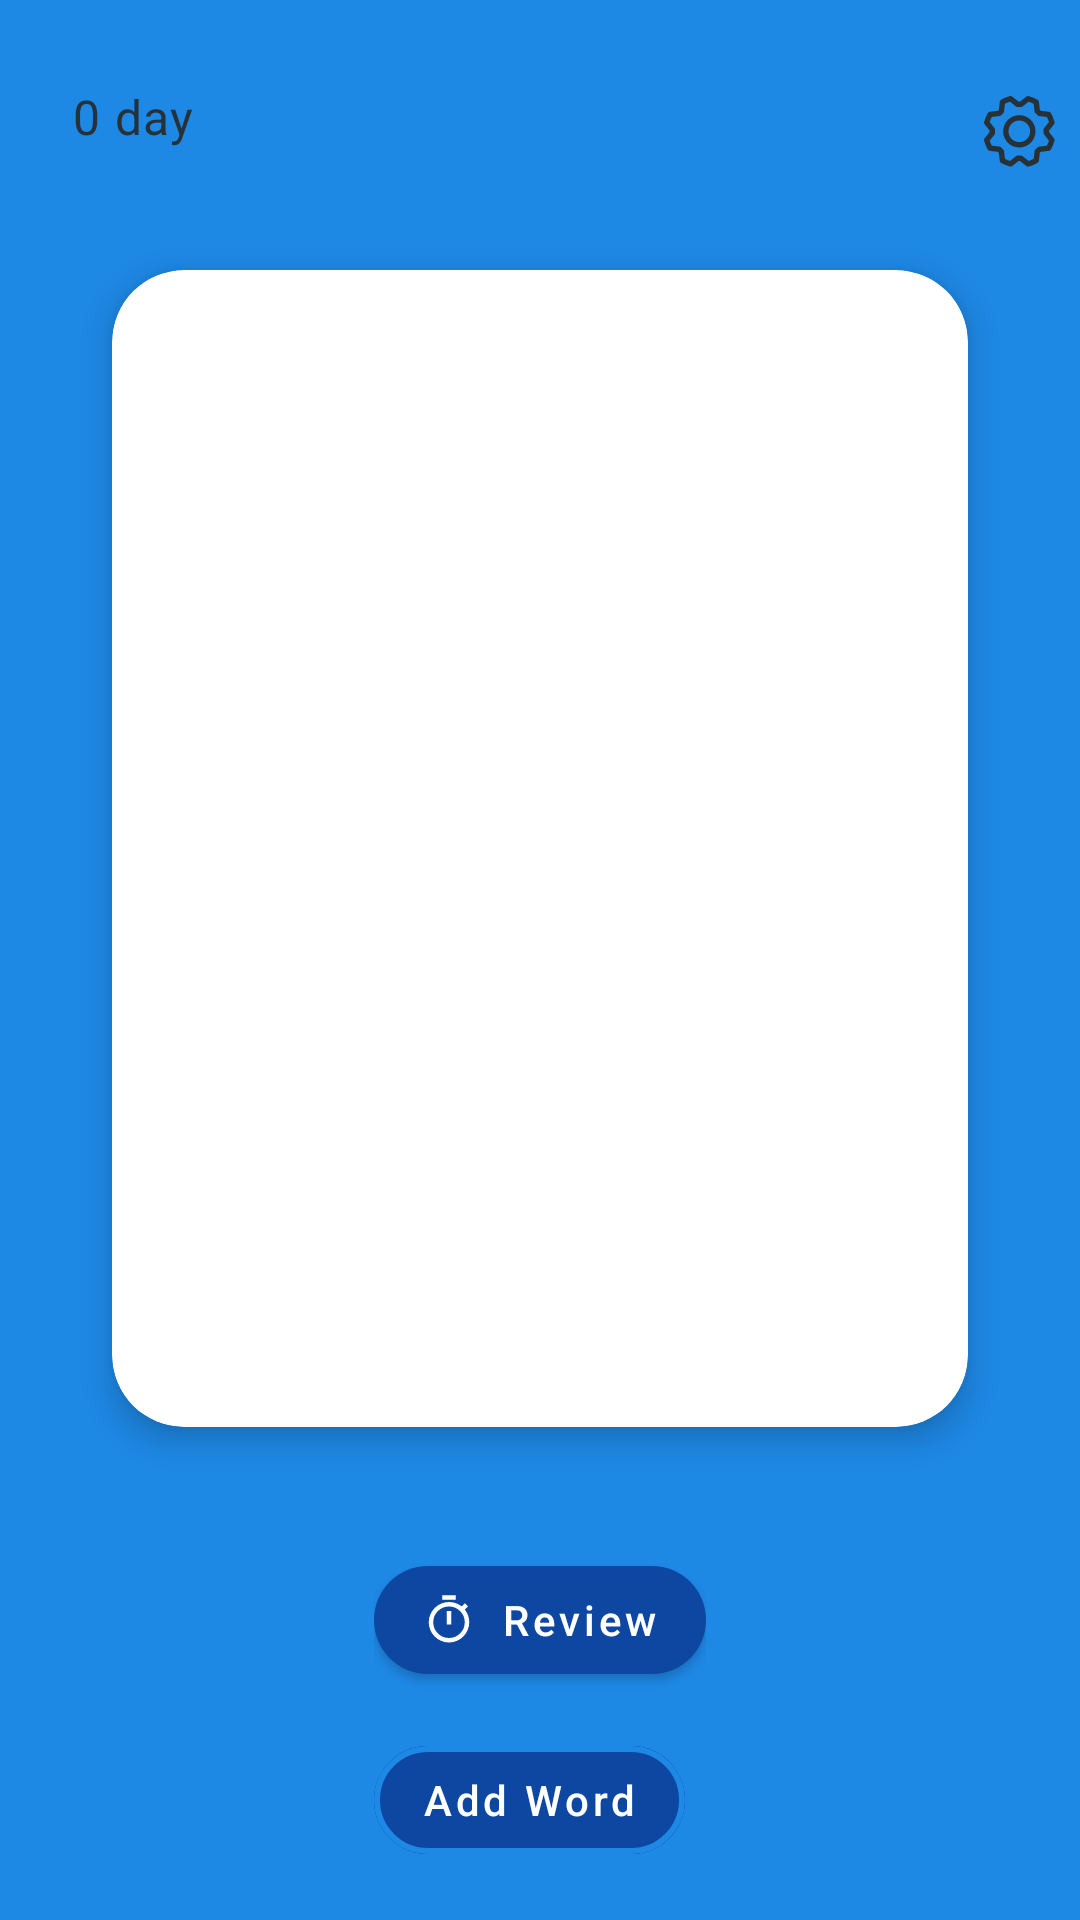

Here is an Android app screen rendered from its layout file. Give the layout XML and the strings, colors and styles it references.
<!-- AndroidManifest.xml: application theme Theme.WordMaster -->
<!-- res/layout/activity_main.xml -->
<?xml version="1.0" encoding="utf-8"?>
<androidx.constraintlayout.widget.ConstraintLayout xmlns:android="http://schemas.android.com/apk/res/android"
    xmlns:app="http://schemas.android.com/apk/res-auto"
    xmlns:tools="http://schemas.android.com/tools"
    android:id="@+id/rootMain"
    android:layout_width="match_parent"
    android:layout_height="match_parent"
    android:background="@color/blue_primary"
    tools:context=".view.activities.MainActivity">

    <ImageView
        android:id="@+id/btnSettings"
        android:layout_width="40dp"
        android:layout_height="40dp"
        android:background="@android:color/transparent"
        android:contentDescription="@string/settings"
        android:padding="8dp"
        android:src="@drawable/ic_settings"
        app:layout_constraintEnd_toEndOf="parent"
        app:layout_constraintTop_toTopOf="parent"
        android:layout_marginTop="24dp"
        app:tint="?android:attr/textColorPrimary" />

    <TextView
        android:id="@+id/txtStreak"
        android:layout_width="wrap_content"
        android:layout_height="wrap_content"
        android:layout_marginStart="24dp"
        android:layout_marginTop="28dp"
        android:textAppearance="@style/TextAppearance.MaterialComponents.Body1"
        android:textColor="?android:attr/textColorPrimary"
        android:text="@string/streak_placeholder"
        app:layout_constraintStart_toStartOf="parent"
        app:layout_constraintTop_toTopOf="parent" />

    <androidx.cardview.widget.CardView
        android:id="@+id/cardContainer"
        android:layout_width="0dp"
        android:layout_height="0dp"
        android:layout_marginStart="24dp"
        android:layout_marginEnd="24dp"
        android:layout_marginTop="24dp"
        android:layout_marginBottom="24dp"
        app:cardCornerRadius="24dp"
        app:cardElevation="6dp"
        app:cardUseCompatPadding="true"
        app:layout_constraintBottom_toTopOf="@id/groupButtons"
        app:layout_constraintEnd_toEndOf="parent"
        app:layout_constraintStart_toStartOf="parent"
        app:layout_constraintTop_toBottomOf="@id/txtStreak">

        <androidx.recyclerview.widget.RecyclerView
            android:id="@+id/recyclerWords"
            android:layout_width="match_parent"
            android:layout_height="match_parent"
            android:clipToPadding="false"
            android:padding="24dp"
            tools:listitem="@layout/item_word_card" />

    </androidx.cardview.widget.CardView>

    <TextView
        android:id="@+id/txtEmptyState"
        android:layout_width="wrap_content"
        android:layout_height="wrap_content"
        android:text="@string/no_words_today"
        android:textColor="?android:attr/textColorSecondary"
        android:visibility="gone"
        app:layout_constraintBottom_toTopOf="@id/groupButtons"
        app:layout_constraintEnd_toEndOf="parent"
        app:layout_constraintStart_toStartOf="parent"
        app:layout_constraintTop_toBottomOf="@id/txtStreak" />

    <LinearLayout
        android:id="@+id/groupButtons"
        android:layout_width="wrap_content"
        android:layout_height="wrap_content"
        android:layout_marginBottom="8dp"
        android:orientation="vertical"
        app:layout_constraintBottom_toTopOf="@id/bannerAdContainer"
        app:layout_constraintEnd_toEndOf="parent"
        app:layout_constraintStart_toStartOf="parent">

        <com.google.android.material.button.MaterialButton
            android:id="@+id/btnReview"
            style="@style/Widget.MaterialComponents.Button"
            android:layout_width="wrap_content"
            android:layout_height="wrap_content"
            android:layout_marginBottom="12dp"
            android:text="@string/review"
            android:textAllCaps="false"
            app:cornerRadius="24dp"
            app:icon="@drawable/ic_timer"
            app:iconPadding="8dp"
            app:iconTint="@color/white"
            app:backgroundTint="@color/blue_primary_dark"
            android:textColor="@color/white" />

        <com.google.android.material.button.MaterialButton
            android:id="@+id/btnAddWord"
            style="@style/Widget.MaterialComponents.Button.OutlinedButton"
            android:layout_width="wrap_content"
            android:layout_height="wrap_content"
            android:text="@string/add_word"
            android:textAllCaps="false"
            app:cornerRadius="24dp"
            app:icon="@drawable/add"
            app:iconPadding="8dp"
            android:backgroundTint="@color/blue_primary_dark"
            app:iconTint="@color/white"
            app:strokeColor="@color/blue_primary"
            app:strokeWidth="2dp"
            android:textColor="@color/white" />
    </LinearLayout>

    <FrameLayout
        android:id="@+id/bannerAdContainer"
        android:layout_width="match_parent"
        android:layout_height="wrap_content"
        android:layout_marginBottom="8dp"
        app:layout_constraintBottom_toBottomOf="parent"
        app:layout_constraintEnd_toEndOf="parent"
        app:layout_constraintStart_toStartOf="parent" />

</androidx.constraintlayout.widget.ConstraintLayout>
<!-- res/layout/item_word_card.xml (included above) -->
<?xml version="1.0" encoding="utf-8"?>
<androidx.constraintlayout.widget.ConstraintLayout xmlns:android="http://schemas.android.com/apk/res/android"
    xmlns:app="http://schemas.android.com/apk/res-auto"
    xmlns:tools="http://schemas.android.com/tools"
    android:layout_width="match_parent"
    android:layout_height="match_parent">

    <TextView
        android:id="@+id/txtWord"
        android:layout_width="0dp"
        android:layout_height="wrap_content"
        android:textAppearance="@style/TextAppearance.MaterialComponents.Headline5"
        android:textColor="@color/text_primary"
        app:layout_constraintEnd_toEndOf="parent"
        app:layout_constraintStart_toStartOf="parent"
        app:layout_constraintTop_toTopOf="parent"
        tools:text="Word" />

    <TextView
        android:id="@+id/txtMeaning"
        android:layout_width="0dp"
        android:layout_height="wrap_content"
        android:layout_marginTop="8dp"
        android:textAppearance="@style/TextAppearance.MaterialComponents.Body1"
        android:textColor="@color/text_secondary"
        app:layout_constraintEnd_toEndOf="parent"
        app:layout_constraintStart_toStartOf="parent"
        app:layout_constraintTop_toBottomOf="@id/txtWord"
        tools:text="Meaning" />

    <TextView
        android:id="@+id/txtSynonymsLabel"
        android:layout_width="wrap_content"
        android:layout_height="wrap_content"
        android:layout_marginTop="16dp"
        android:text="Synonyms"
        android:textColor="@color/text_muted"
        android:textStyle="bold"
        app:layout_constraintStart_toStartOf="parent"
        app:layout_constraintTop_toBottomOf="@id/txtMeaning" />

    <TextView
        android:id="@+id/txtSynonyms"
        android:layout_width="0dp"
        android:layout_height="wrap_content"
        android:layout_marginStart="8dp"
        android:textColor="@color/text_secondary"
        app:layout_constraintBottom_toBottomOf="@id/txtSynonymsLabel"
        app:layout_constraintEnd_toEndOf="parent"
        app:layout_constraintStart_toEndOf="@id/txtSynonymsLabel"
        tools:text="Word that are similar" />

    <TextView
        android:id="@+id/txtAntonymsLabel"
        android:layout_width="wrap_content"
        android:layout_height="wrap_content"
        android:layout_marginTop="8dp"
        android:text="Antonyms"
        android:textColor="@color/text_muted"
        android:textStyle="bold"
        app:layout_constraintStart_toStartOf="parent"
        app:layout_constraintTop_toBottomOf="@id/txtSynonymsLabel" />

    <TextView
        android:id="@+id/txtAntonyms"
        android:layout_width="0dp"
        android:layout_height="wrap_content"
        android:layout_marginStart="8dp"
        android:textColor="@color/text_secondary"
        app:layout_constraintBottom_toBottomOf="@id/txtAntonymsLabel"
        app:layout_constraintEnd_toEndOf="parent"
        app:layout_constraintStart_toEndOf="@id/txtAntonymsLabel"
        tools:text="" />

</androidx.constraintlayout.widget.ConstraintLayout>
<!-- resources referenced by this layout -->
<resources>
  <color name="blue_primary">#1E88E5</color>
  <color name="blue_primary_dark">#0D47A1</color>
  <color name="text_muted">#9E9E9E</color>
  <color name="text_primary">#263238</color>
  <color name="text_secondary">#607D8B</color>
  <color name="white">#FFFFFFFF</color>
  <!-- drawable ic_settings: vector/xml drawable (drawable, 3486 chars, omitted) -->
  <!-- drawable ic_timer (drawable) -->
  <vector xmlns:android="http://schemas.android.com/apk/res/android"
      android:width="24dp"
      android:height="24dp"
      android:viewportWidth="960"
      android:viewportHeight="960">
    <path
        android:pathData="M360,120v-80h240v80L360,120ZM440,560h80v-240h-80v240ZM480,880q-74,0 -139.5,-28.5T226,774q-49,-49 -77.5,-114.5T120,520q0,-74 28.5,-139.5T226,266q49,-49 114.5,-77.5T480,160q62,0 119,20t107,58l56,-56 56,56 -56,56q38,50 58,107t20,119q0,74 -28.5,139.5T734,774q-49,49 -114.5,77.5T480,880ZM480,800q116,0 198,-82t82,-198q0,-116 -82,-198t-198,-82q-116,0 -198,82t-82,198q0,116 82,198t198,82ZM480,520Z"
        android:fillColor="#000"/>
  </vector>
  <string name="add_word">Add Word</string>
  <string name="no_words_today">No words added today\nAdd your first word to get started!</string>
  <string name="review">Review</string>
  <string name="settings">Settings</string>
  <string name="streak_placeholder">0 day</string>
  <style name="Theme.WordMaster" parent="Base.Theme.WordMaster" />
  <style name="Base.Theme.WordMaster" parent="Theme.Material3.Light.NoActionBar">
          <item name="colorPrimary">@color/blue_primary</item>
          <item name="android:windowOptOutEdgeToEdgeEnforcement" tools:targetApi="35">true</item>
          <item name="colorPrimaryDark">@color/blue_primary_dark</item>
          <item name="colorAccent">@color/blue_accent</item>
  
          <item name="android:navigationBarColor">@color/blue_light_bg</item>
          <item name="android:statusBarColor">@color/blue_light_bg</item>
          <item name="android:windowBackground">@color/blue_light_bg</item>
          <item name="colorSurface">@color/blue_light_bg</item>
          <item name="colorOnSurface">@color/text_primary</item>
  
          <item name="android:textColorPrimary">@color/text_primary</item>
          <item name="android:textColorSecondary">@color/text_secondary</item>
      </style>
  <color name="blue_accent">#42A5F5</color>
  <color name="blue_light_bg">#F4F8FD</color>
</resources>
